4-way image classification set "final_split" from GitHub (FadhliRajwaa/retinopaty-diabetic); label vocabulary: mild diabetic retinopathy, moderate diabetic retinopathy, proliferate DR, severe diabetic retinopathy.

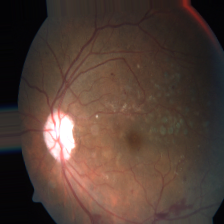
Label: proliferate DR

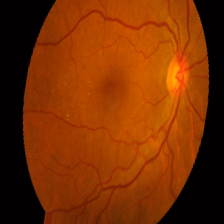
Label: mild diabetic retinopathy

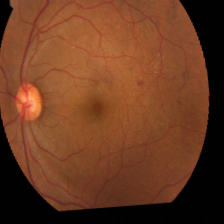
Label: mild diabetic retinopathy

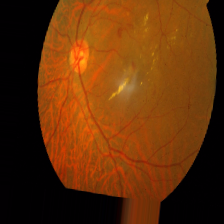
Label: moderate diabetic retinopathy

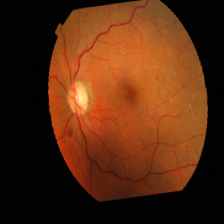
Label: severe diabetic retinopathy

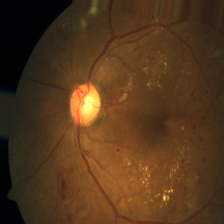
Label: severe diabetic retinopathy
